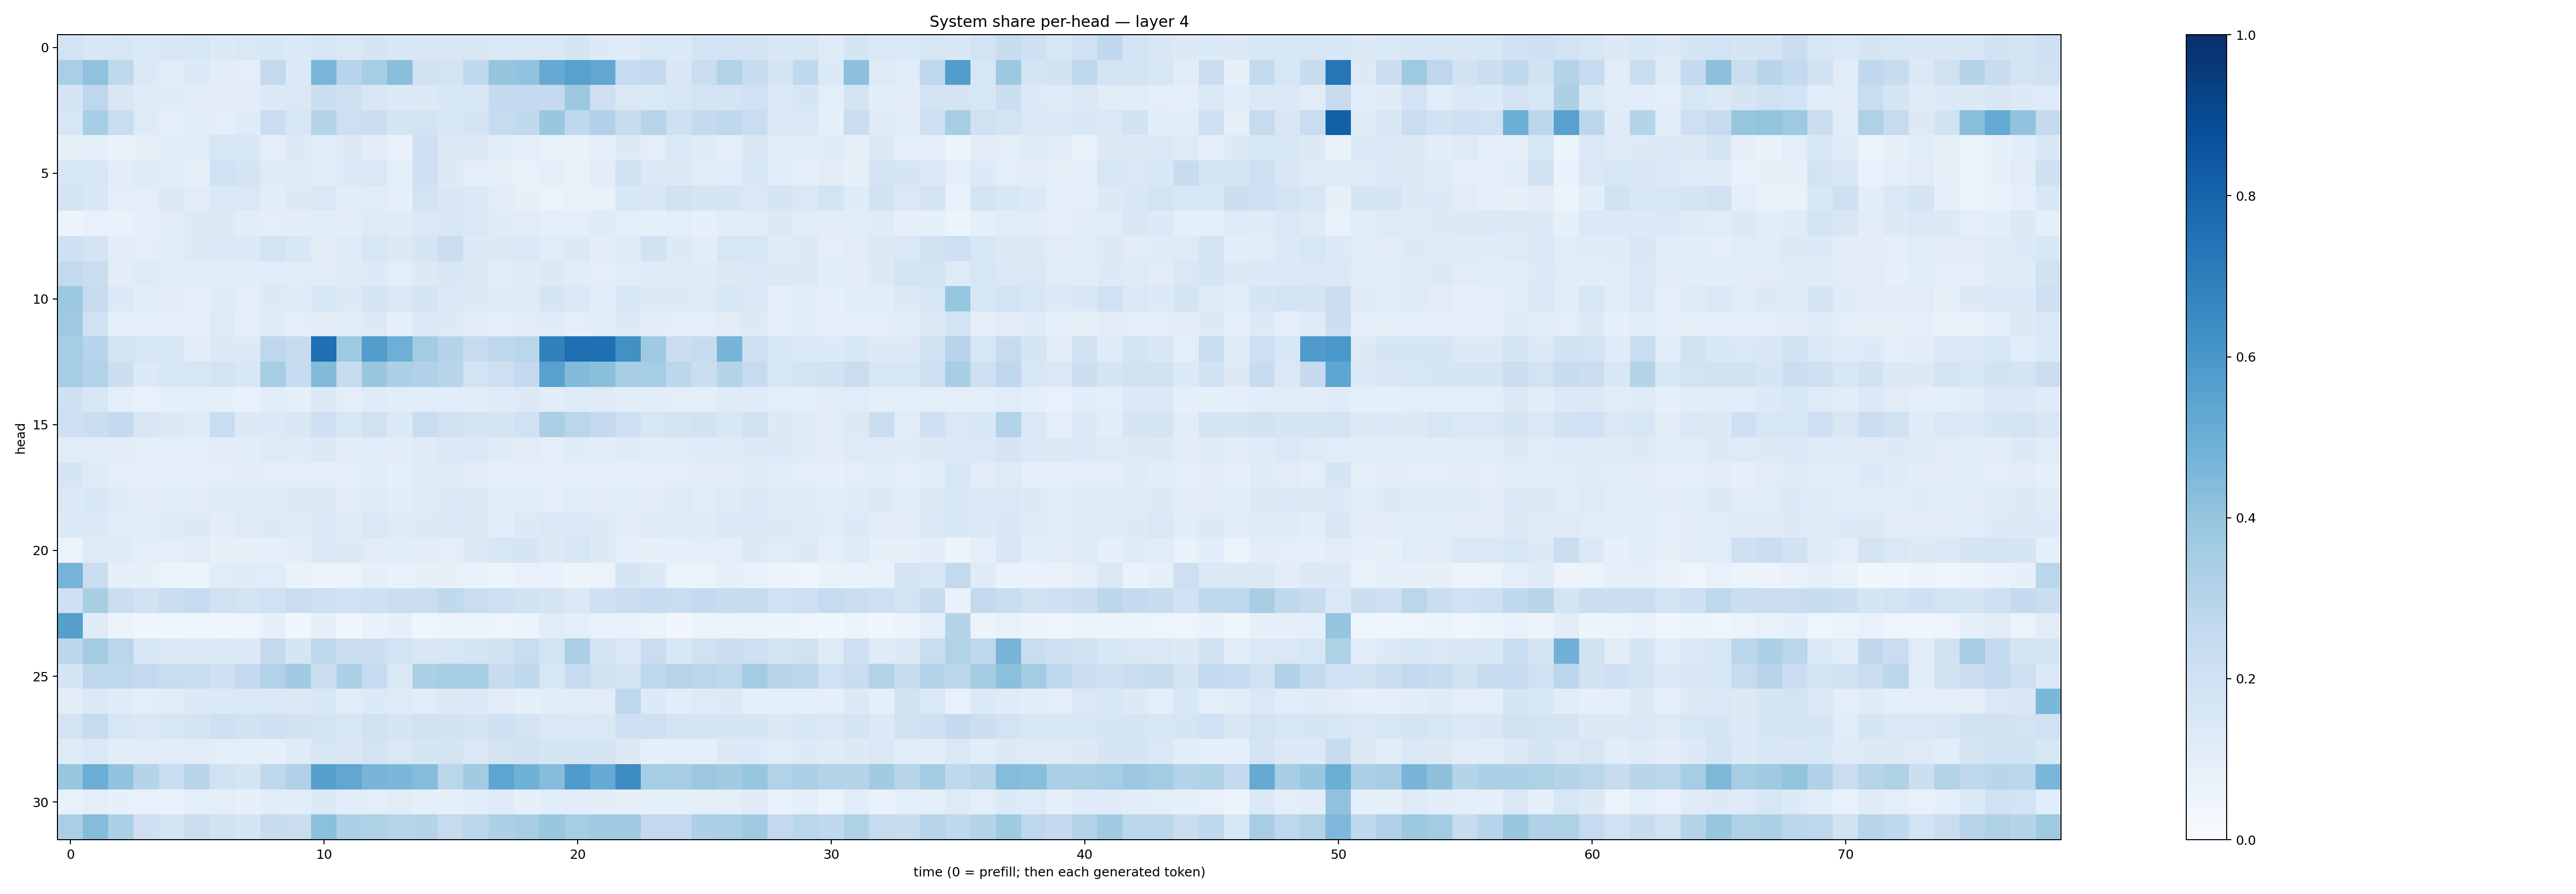

Source data for this figure (header and first rows):
0.18466648, 0.15036996, 0.1590524, 0.1367431, 0.14947836, 0.16115752, 0.13426505, 0.14151222, 0.15357819, 0.13468659, 0.16220678, 0.14128439, 0.16722621, 0.15566796, 0.15017332, 0.15005894, 0.14859112, 0.14522682, 0.14588729, 0.14570796, 0.16640927, 0.12742084, 0.12000093, 0.14111777
0.3385, 0.4076, 0.2721, 0.139, 0.1164, 0.1346, 0.1017, 0.09947, 0.2545, 0.1356, 0.4614, 0.2943, 0.3551, 0.4245, 0.1896, 0.1862, 0.2676, 0.3976, 0.4032, 0.5124, 0.5562, 0.5303, 0.2469, 0.2585
0.1668, 0.2757, 0.1495, 0.1233, 0.1209, 0.1105, 0.1022, 0.1027, 0.1359, 0.1423, 0.218, 0.211, 0.1491, 0.1379, 0.1296, 0.1551, 0.1586, 0.2568, 0.2536, 0.2506, 0.3782, 0.2051, 0.1417, 0.1429
0.1594, 0.3466, 0.2332, 0.122, 0.09946, 0.1092, 0.0983, 0.1186, 0.2291, 0.1628, 0.297, 0.2145, 0.2262, 0.1775, 0.1862, 0.1572, 0.1727, 0.244, 0.2633, 0.3854, 0.2669, 0.3193, 0.24, 0.2952
0.08469, 0.08796, 0.06834, 0.07905, 0.107, 0.1076, 0.1589, 0.1617, 0.09549, 0.125, 0.1159, 0.131, 0.1024, 0.06927, 0.2072, 0.1271, 0.1321, 0.1056, 0.09178, 0.07414, 0.06898, 0.08655, 0.1316, 0.09423
0.1611, 0.1618, 0.1022, 0.1239, 0.1077, 0.08369, 0.2021, 0.1731, 0.1181, 0.1205, 0.115, 0.1355, 0.147, 0.09698, 0.2053, 0.1321, 0.09782, 0.08335, 0.07687, 0.09054, 0.07649, 0.102, 0.1988, 0.1404
0.1728, 0.1534, 0.09782, 0.09962, 0.1282, 0.1126, 0.1369, 0.146, 0.1068, 0.1296, 0.1415, 0.1082, 0.1165, 0.09309, 0.1814, 0.1508, 0.1374, 0.1038, 0.08017, 0.06616, 0.07504, 0.07443, 0.1543, 0.1515
0.06126, 0.07557, 0.06937, 0.0914, 0.1128, 0.1314, 0.1326, 0.1043, 0.09424, 0.1044, 0.1085, 0.1053, 0.1239, 0.1178, 0.1464, 0.1517, 0.1448, 0.12, 0.1101, 0.1003, 0.1014, 0.1173, 0.09671, 0.08261
0.2093, 0.1738, 0.1043, 0.1015, 0.1149, 0.1303, 0.1384, 0.1336, 0.1856, 0.1527, 0.1046, 0.1235, 0.1603, 0.1264, 0.169, 0.22, 0.1328, 0.1274, 0.1453, 0.1164, 0.1258, 0.1054, 0.1216, 0.1876
0.2595, 0.2262, 0.1054, 0.1215, 0.1134, 0.1069, 0.116, 0.109, 0.1171, 0.1142, 0.1026, 0.1236, 0.135, 0.09917, 0.1283, 0.15, 0.1266, 0.1151, 0.1187, 0.1256, 0.1147, 0.101, 0.1169, 0.1208
0.3771, 0.2373, 0.1356, 0.1065, 0.1126, 0.09556, 0.1199, 0.09853, 0.1281, 0.1221, 0.1608, 0.1311, 0.1725, 0.14, 0.166, 0.139, 0.1251, 0.1174, 0.1237, 0.165, 0.1401, 0.1161, 0.156, 0.1264
0.3707, 0.1998, 0.09013, 0.08875, 0.09248, 0.0891, 0.1248, 0.08806, 0.1208, 0.09635, 0.1123, 0.1148, 0.1318, 0.09343, 0.1369, 0.1284, 0.1105, 0.0954, 0.1103, 0.1191, 0.09702, 0.1149, 0.1314, 0.1024
0.353, 0.293, 0.1751, 0.1611, 0.1634, 0.1047, 0.129, 0.1327, 0.2745, 0.2368, 0.7554, 0.3724, 0.5722, 0.4944, 0.3584, 0.2977, 0.2434, 0.2679, 0.2878, 0.6866, 0.7601, 0.7532, 0.6251, 0.3703
0.3534, 0.3164, 0.2162, 0.1344, 0.1583, 0.1628, 0.1804, 0.1545, 0.3513, 0.2487, 0.4409, 0.239, 0.3864, 0.329, 0.3167, 0.2926, 0.186, 0.2107, 0.2584, 0.557, 0.4434, 0.4249, 0.345, 0.3516
0.2056, 0.1611, 0.09959, 0.07773, 0.0903, 0.09723, 0.08521, 0.07568, 0.1066, 0.09314, 0.1316, 0.09412, 0.1198, 0.1083, 0.1086, 0.1076, 0.1019, 0.121, 0.1272, 0.1083, 0.1217, 0.122, 0.1017, 0.1024
0.2135, 0.2239, 0.2524, 0.1515, 0.131, 0.1199, 0.2309, 0.1284, 0.1357, 0.1512, 0.2104, 0.1571, 0.1973, 0.1385, 0.2343, 0.1966, 0.1769, 0.1692, 0.2, 0.3388, 0.2833, 0.2509, 0.2092, 0.1588
0.1143, 0.1141, 0.1035, 0.09811, 0.101, 0.09554, 0.1044, 0.1075, 0.1239, 0.1203, 0.1295, 0.1121, 0.116, 0.1034, 0.1223, 0.1484, 0.1394, 0.1185, 0.1101, 0.1001, 0.1199, 0.1091, 0.1183, 0.1171
0.1682, 0.1214, 0.09578, 0.09355, 0.09736, 0.09942, 0.1009, 0.1016, 0.09792, 0.1009, 0.09687, 0.09513, 0.1058, 0.09189, 0.1203, 0.1228, 0.1043, 0.09235, 0.09149, 0.09317, 0.09801, 0.08613, 0.08865, 0.09627
0.1369, 0.1545, 0.1189, 0.1045, 0.1143, 0.11, 0.1195, 0.1232, 0.1195, 0.131, 0.1256, 0.1128, 0.1209, 0.1028, 0.1233, 0.1337, 0.1308, 0.1166, 0.1057, 0.09593, 0.1166, 0.1022, 0.107, 0.111
0.1357, 0.1336, 0.1166, 0.1057, 0.1221, 0.1305, 0.1053, 0.1228, 0.1262, 0.1229, 0.1351, 0.1198, 0.141, 0.1229, 0.1315, 0.1477, 0.1281, 0.1089, 0.1251, 0.1447, 0.1412, 0.1313, 0.1126, 0.1244
0.06573, 0.1226, 0.1194, 0.09544, 0.09906, 0.1099, 0.08144, 0.08042, 0.08759, 0.1045, 0.1403, 0.1255, 0.1114, 0.1093, 0.1051, 0.1003, 0.127, 0.1578, 0.1707, 0.1283, 0.1568, 0.128, 0.08617, 0.08145
0.4733, 0.2289, 0.08783, 0.08479, 0.05903, 0.0651, 0.1137, 0.1199, 0.1159, 0.06944, 0.05815, 0.05859, 0.09248, 0.07452, 0.08085, 0.07819, 0.06955, 0.06051, 0.07373, 0.06693, 0.05577, 0.06584, 0.1683, 0.1337
0.21, 0.3404, 0.223, 0.192, 0.2299, 0.2471, 0.1983, 0.1814, 0.2018, 0.227, 0.2135, 0.1993, 0.2055, 0.2223, 0.2212, 0.2631, 0.2283, 0.2129, 0.1928, 0.1752, 0.1456, 0.2047, 0.2294, 0.247
0.5644, 0.1197, 0.05349, 0.03548, 0.04507, 0.05039, 0.03985, 0.04731, 0.08241, 0.03683, 0.08011, 0.03858, 0.0665, 0.07965, 0.04363, 0.0567, 0.05374, 0.04858, 0.05925, 0.1141, 0.09494, 0.07779, 0.06795, 0.06539
0.2811, 0.3564, 0.2847, 0.1535, 0.1416, 0.1369, 0.1378, 0.1343, 0.2527, 0.1668, 0.2701, 0.2257, 0.2173, 0.1807, 0.1519, 0.1567, 0.1652, 0.1953, 0.2336, 0.1859, 0.3338, 0.1771, 0.1466, 0.2291
0.1669, 0.2772, 0.2759, 0.2608, 0.232, 0.2335, 0.2081, 0.2547, 0.3106, 0.3645, 0.2204, 0.3256, 0.2497, 0.1484, 0.3348, 0.3529, 0.3533, 0.2381, 0.2619, 0.1628, 0.2472, 0.1896, 0.1763, 0.2739
0.1039, 0.1386, 0.1192, 0.1004, 0.1095, 0.1396, 0.14, 0.1451, 0.1446, 0.1276, 0.1546, 0.1104, 0.1346, 0.1212, 0.1159, 0.1279, 0.1337, 0.1128, 0.09366, 0.1064, 0.1133, 0.112, 0.2762, 0.1351
0.1798, 0.2461, 0.1568, 0.1472, 0.1591, 0.1772, 0.2106, 0.1877, 0.2092, 0.1937, 0.1773, 0.1584, 0.1976, 0.1692, 0.1978, 0.1947, 0.1728, 0.2106, 0.1828, 0.148, 0.1399, 0.145, 0.2069, 0.2038
0.1193, 0.1409, 0.1049, 0.1111, 0.1142, 0.1114, 0.09811, 0.09525, 0.09127, 0.1182, 0.1595, 0.1501, 0.1825, 0.1414, 0.1752, 0.1783, 0.143, 0.1748, 0.1877, 0.1731, 0.1708, 0.173, 0.1324, 0.08879
0.3882, 0.4993, 0.4039, 0.2974, 0.2335, 0.2891, 0.196, 0.1705, 0.2731, 0.3181, 0.5596, 0.5276, 0.4675, 0.4605, 0.4358, 0.2869, 0.3621, 0.5362, 0.4868, 0.4335, 0.5854, 0.5139, 0.641, 0.3532
0.07265, 0.09893, 0.08256, 0.07054, 0.06763, 0.08911, 0.09796, 0.08009, 0.1077, 0.1087, 0.1405, 0.1133, 0.09858, 0.1097, 0.08933, 0.08343, 0.1068, 0.1184, 0.08874, 0.1074, 0.1083, 0.1018, 0.08015, 0.08816
0.3364, 0.435, 0.3313, 0.2078, 0.1759, 0.2231, 0.1945, 0.1664, 0.2393, 0.2275, 0.4195, 0.3308, 0.3217, 0.296, 0.3025, 0.2449, 0.2863, 0.3276, 0.3405, 0.3879, 0.3527, 0.3649, 0.364, 0.2599
